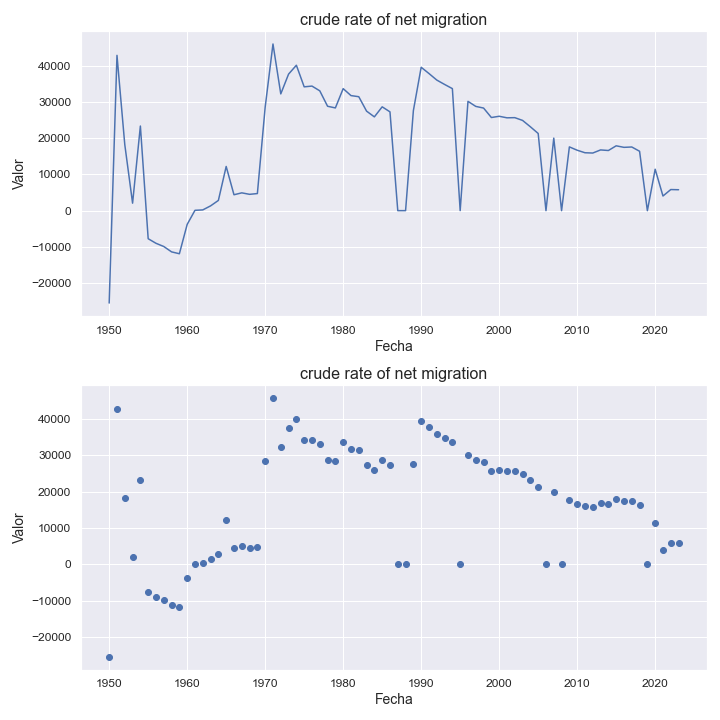

The table this chart was drawn from, first rows:
indicatorshortname, locationid, location, iso2, timeid, time, value
crude rate of net migration, 136, cayman islands, ky, 1, 1950, -25456
crude rate of net migration, 136, cayman islands, ky, 2, 1951, 42837
crude rate of net migration, 136, cayman islands, ky, 3, 1952, 18242
crude rate of net migration, 136, cayman islands, ky, 4, 1953, 2084
crude rate of net migration, 136, cayman islands, ky, 5, 1954, 23349
crude rate of net migration, 136, cayman islands, ky, 6, 1955, -7715
crude rate of net migration, 136, cayman islands, ky, 7, 1956, -8977
crude rate of net migration, 136, cayman islands, ky, 8, 1957, -9864
crude rate of net migration, 136, cayman islands, ky, 9, 1958, -11344
crude rate of net migration, 136, cayman islands, ky, 10, 1959, -11858
crude rate of net migration, 136, cayman islands, ky, 11, 1960, -3769
crude rate of net migration, 136, cayman islands, ky, 12, 1961, 116.0
crude rate of net migration, 136, cayman islands, ky, 13, 1962, 227.0
crude rate of net migration, 136, cayman islands, ky, 14, 1963, 1337
crude rate of net migration, 136, cayman islands, ky, 15, 1964, 2841
crude rate of net migration, 136, cayman islands, ky, 16, 1965, 12206
crude rate of net migration, 136, cayman islands, ky, 17, 1966, 4405
crude rate of net migration, 136, cayman islands, ky, 18, 1967, 4929
crude rate of net migration, 136, cayman islands, ky, 19, 1968, 4522
crude rate of net migration, 136, cayman islands, ky, 20, 1969, 4733
crude rate of net migration, 136, cayman islands, ky, 21, 1970, 28562
crude rate of net migration, 136, cayman islands, ky, 22, 1971, 45968
crude rate of net migration, 136, cayman islands, ky, 23, 1972, 32209
crude rate of net migration, 136, cayman islands, ky, 24, 1973, 37667
crude rate of net migration, 136, cayman islands, ky, 25, 1974, 40108
crude rate of net migration, 136, cayman islands, ky, 26, 1975, 34158
crude rate of net migration, 136, cayman islands, ky, 27, 1976, 34363
crude rate of net migration, 136, cayman islands, ky, 28, 1977, 33056
crude rate of net migration, 136, cayman islands, ky, 29, 1978, 28801
crude rate of net migration, 136, cayman islands, ky, 30, 1979, 28344
crude rate of net migration, 136, cayman islands, ky, 31, 1980, 33661
crude rate of net migration, 136, cayman islands, ky, 32, 1981, 31744
crude rate of net migration, 136, cayman islands, ky, 33, 1982, 31434
crude rate of net migration, 136, cayman islands, ky, 34, 1983, 27455
crude rate of net migration, 136, cayman islands, ky, 35, 1984, 25876
crude rate of net migration, 136, cayman islands, ky, 36, 1985, 28644
crude rate of net migration, 136, cayman islands, ky, 37, 1986, 27257
crude rate of net migration, 136, cayman islands, ky, 38, 1987, 25.93
crude rate of net migration, 136, cayman islands, ky, 39, 1988, 25.0
crude rate of net migration, 136, cayman islands, ky, 40, 1989, 27598
crude rate of net migration, 136, cayman islands, ky, 41, 1990, 39554
crude rate of net migration, 136, cayman islands, ky, 42, 1991, 37825
crude rate of net migration, 136, cayman islands, ky, 43, 1992, 36025
crude rate of net migration, 136, cayman islands, ky, 44, 1993, 34818
crude rate of net migration, 136, cayman islands, ky, 45, 1994, 33664
crude rate of net migration, 136, cayman islands, ky, 46, 1995, 34.1
crude rate of net migration, 136, cayman islands, ky, 47, 1996, 30156
crude rate of net migration, 136, cayman islands, ky, 48, 1997, 28763
crude rate of net migration, 136, cayman islands, ky, 49, 1998, 28305
crude rate of net migration, 136, cayman islands, ky, 50, 1999, 25696
crude rate of net migration, 136, cayman islands, ky, 51, 2000, 26042
crude rate of net migration, 136, cayman islands, ky, 52, 2001, 25615
crude rate of net migration, 136, cayman islands, ky, 53, 2002, 25663
crude rate of net migration, 136, cayman islands, ky, 54, 2003, 24899
crude rate of net migration, 136, cayman islands, ky, 55, 2004, 23146
crude rate of net migration, 136, cayman islands, ky, 56, 2005, 21302
crude rate of net migration, 136, cayman islands, ky, 57, 2006, 20.91
crude rate of net migration, 136, cayman islands, ky, 58, 2007, 20016
crude rate of net migration, 136, cayman islands, ky, 59, 2008, 18.41
crude rate of net migration, 136, cayman islands, ky, 60, 2009, 17598
... 14 more rows
